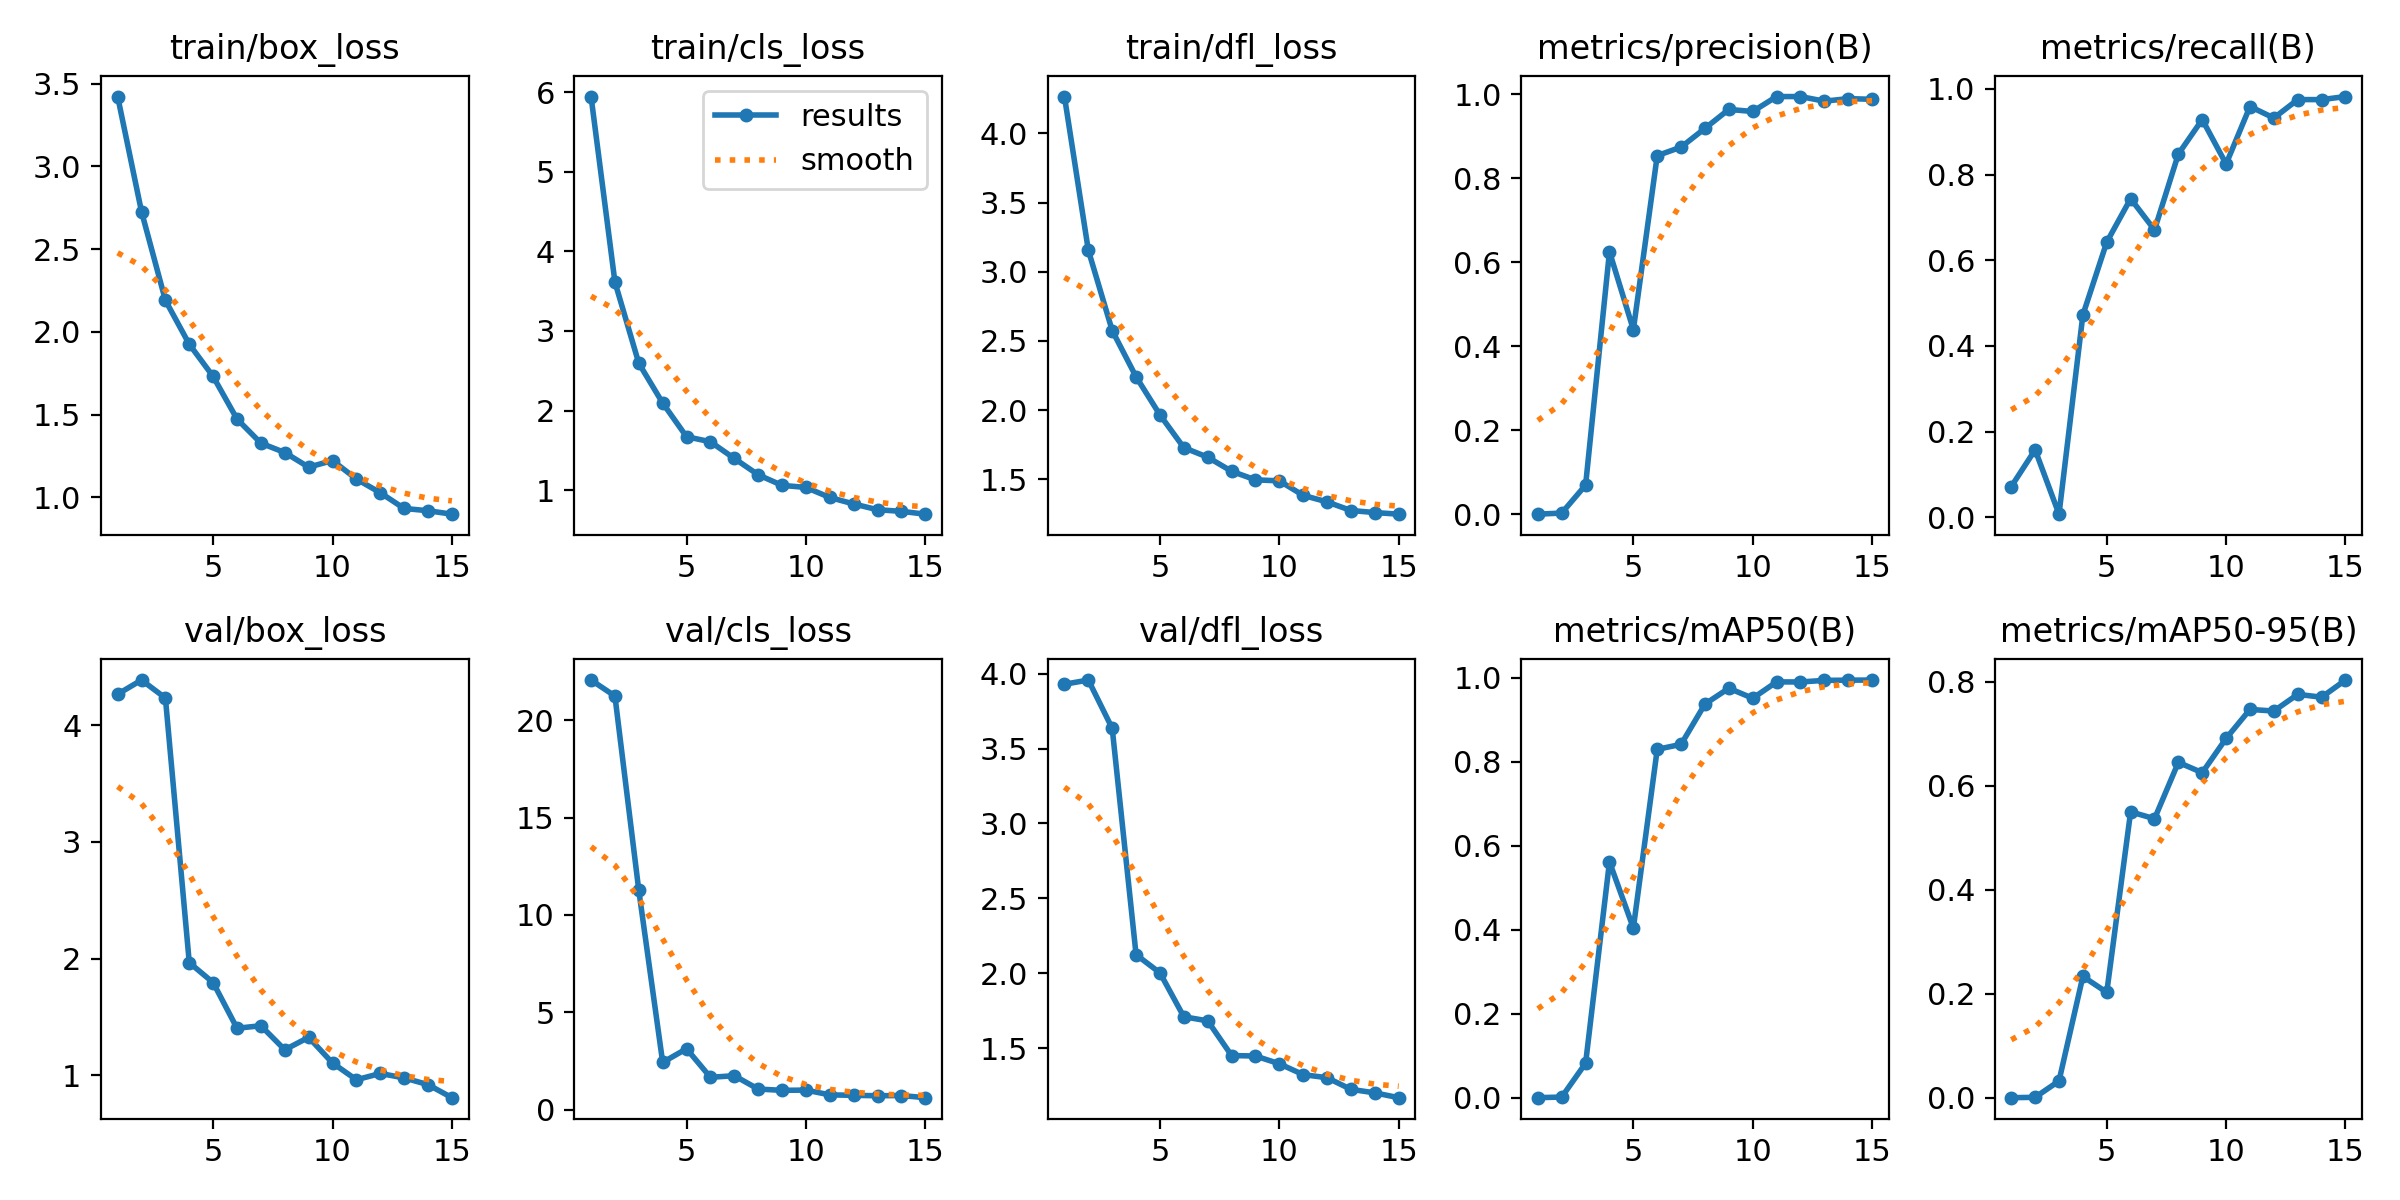

The data file committed next to this chart (first rows):
epoch, train/box_loss, train/cls_loss, train/dfl_loss, metrics/precision(B), metrics/recall(B), metrics/mAP50(B), metrics/mAP50-95(B), val/box_loss, val/cls_loss, val/dfl_loss, lr/pg0, lr/pg1, lr/pg2
1, 3.422, 5.946, 4.267, 0.00033, 0.07156, 0.00025, 0.00011, 4.266, 22.06, 3.93, 0.0006476, 0.0006476, 0.0006476
2, 2.726, 3.614, 3.156, 0.00298, 0.1574, 0.00172, 0.00077, 4.386, 21.24, 3.958, 0.001228, 0.001228, 0.001228
3, 2.19, 2.594, 2.575, 0.06958, 0.00716, 0.08227, 0.03223, 4.233, 11.26, 3.636, 0.00172, 0.00172, 0.00172
4, 1.925, 2.094, 2.241, 0.6254, 0.4723, 0.5617, 0.2332, 1.966, 2.425, 2.123, 0.001604, 0.001604, 0.001604
5, 1.73, 1.671, 1.966, 0.4397, 0.6422, 0.4041, 0.2026, 1.795, 3.125, 2.002, 0.001604, 0.001604, 0.001604
6, 1.473, 1.607, 1.729, 0.8541, 0.7437, 0.8297, 0.5496, 1.404, 1.659, 1.709, 0.001472, 0.001472, 0.001472
7, 1.327, 1.398, 1.66, 0.8744, 0.6708, 0.8415, 0.5363, 1.426, 1.741, 1.682, 0.00134, 0.00134, 0.00134
8, 1.27, 1.192, 1.558, 0.919, 0.8479, 0.9375, 0.6447, 1.22, 1.055, 1.45, 0.001208, 0.001208, 0.001208
9, 1.182, 1.059, 1.496, 0.9641, 0.9284, 0.9751, 0.6249, 1.326, 0.9896, 1.447, 0.001076, 0.001076, 0.001076
10, 1.222, 1.033, 1.489, 0.9592, 0.8247, 0.9513, 0.6908, 1.107, 1.002, 1.395, 0.000944, 0.000944, 0.000944
11, 1.11, 0.9069, 1.384, 0.9948, 0.9589, 0.9902, 0.7464, 0.9631, 0.7582, 1.322, 0.000812, 0.000812, 0.000812
12, 1.028, 0.8258, 1.337, 0.9948, 0.932, 0.99, 0.7434, 1.017, 0.7326, 1.302, 0.00068, 0.00068, 0.00068
13, 0.9325, 0.7527, 1.275, 0.9838, 0.975, 0.9939, 0.7754, 0.9787, 0.7118, 1.224, 0.000548, 0.000548, 0.000548
14, 0.9187, 0.7327, 1.26, 0.9899, 0.975, 0.9943, 0.77, 0.9212, 0.722, 1.2, 0.000416, 0.000416, 0.000416
15, 0.898, 0.6971, 1.248, 0.9882, 0.9821, 0.9946, 0.8029, 0.8096, 0.6127, 1.168, 0.000284, 0.000284, 0.000284
